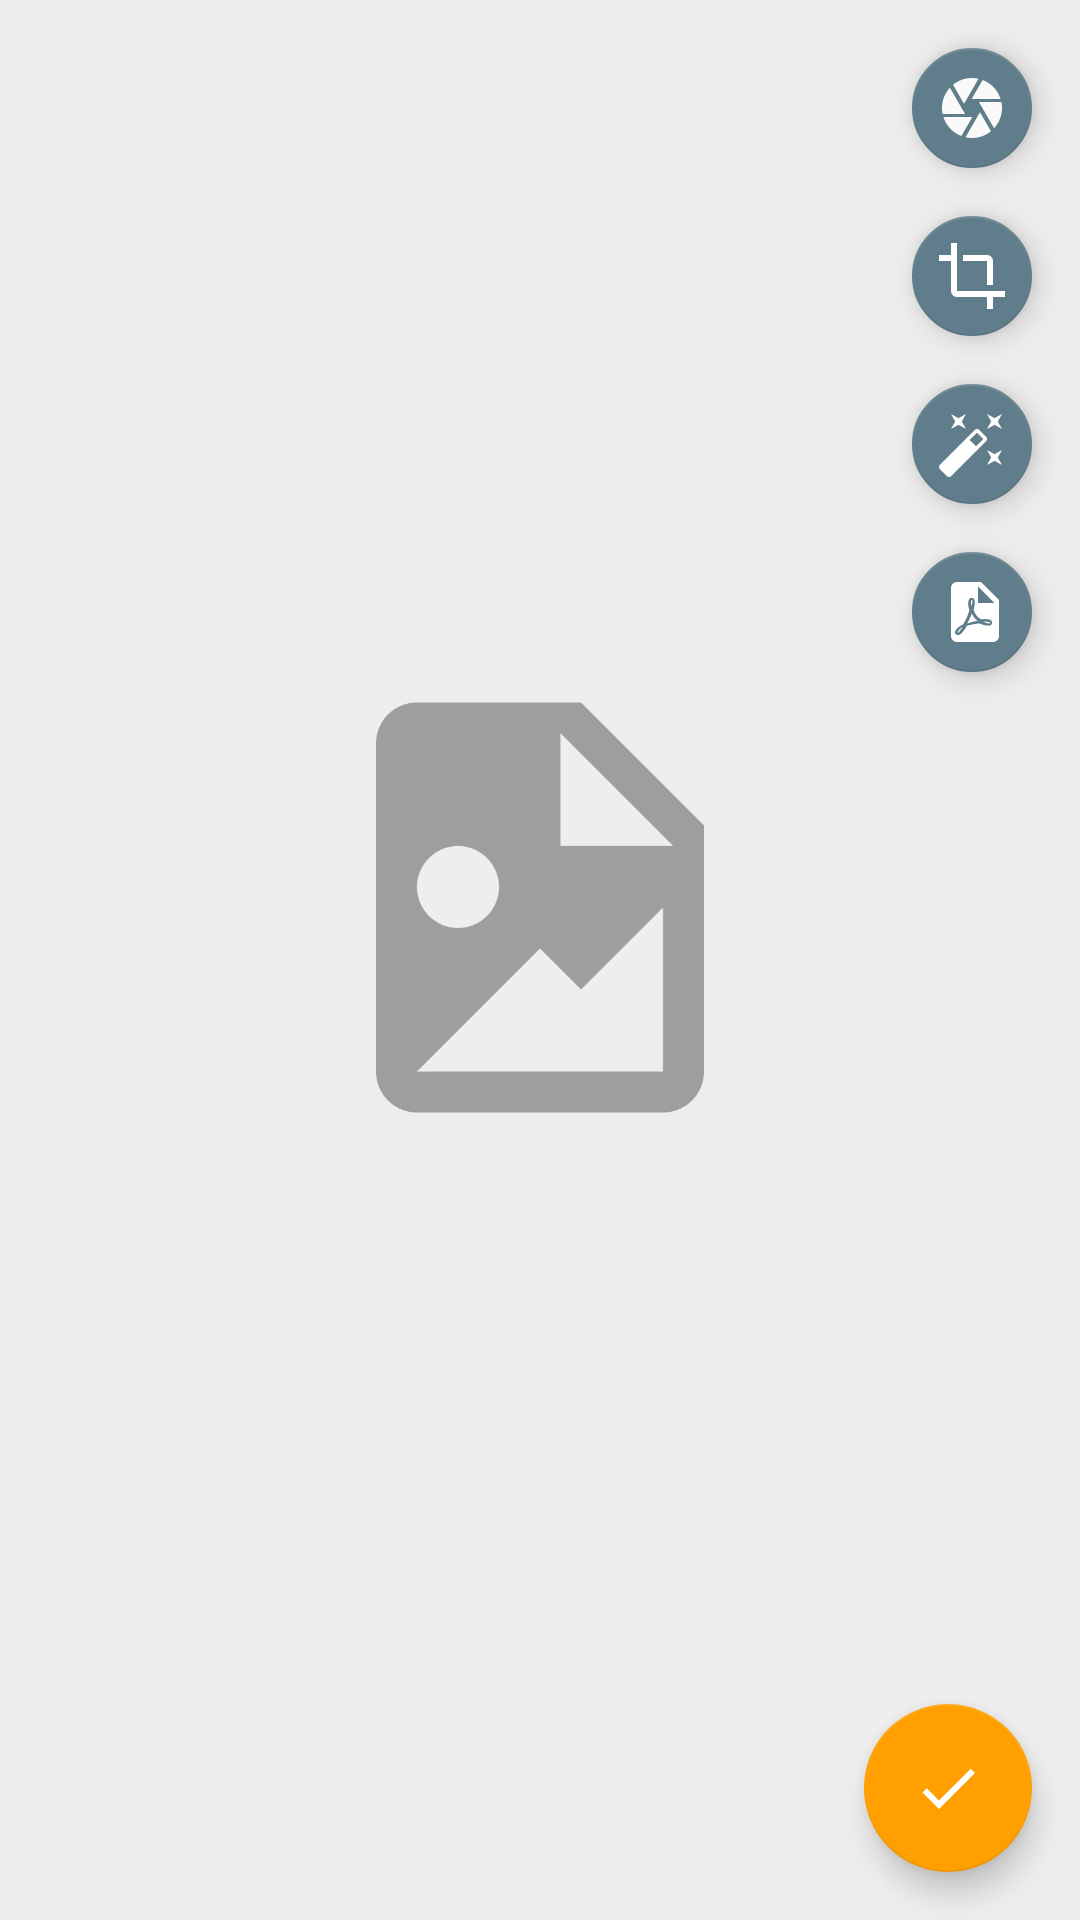

This screen was rendered from an Android layout file. Write that file and the resources it references.
<!-- AndroidManifest.xml: application theme AppTheme -->
<!-- res/layout/fragment_image.xml -->
<?xml version="1.0" encoding="utf-8"?>
<android.support.design.widget.CoordinatorLayout xmlns:android="http://schemas.android.com/apk/res/android"
    xmlns:app="http://schemas.android.com/apk/res-auto"
    android:layout_width="match_parent"
    android:layout_height="match_parent">

    <RelativeLayout xmlns:android="http://schemas.android.com/apk/res/android"
        xmlns:tools="http://schemas.android.com/tools"
        android:layout_width="match_parent"
        android:layout_height="match_parent"
        xmlns:app="http://schemas.android.com/apk/res-auto"
        android:background="@color/colorBG"
        tools:context=".Activity_Main">

        <ImageView
            android:layout_width="fill_parent"
            android:layout_height="fill_parent"
            android:id="@+id/imageView"
            android:src="@drawable/image"
            android:layout_centerHorizontal="true"
            android:layout_marginLeft="@dimen/fab_margin"
            android:layout_marginRight="@dimen/fab_margin"
            android:layout_marginTop="@dimen/fab_margin"
            android:layout_above="@+id/textTitle"
            android:scaleType="fitCenter"
            tools:ignore="ContentDescription" />

        <android.support.design.widget.FloatingActionButton
            app:fabSize="mini"
            app:backgroundTint="@color/colorPrimary"
            android:layout_width="wrap_content"
            android:layout_height="wrap_content"
            android:layout_gravity="bottom|end"
            android:layout_marginLeft="@dimen/fab_margin"
            android:id="@+id/fab_1"
            app:srcCompat="@drawable/ic_camera_iris_white_48dp"
            android:scaleType="fitCenter"
            android:layout_marginRight="@dimen/fab_margin"
            tools:ignore="ContentDescription,RelativeOverlap"
            android:layout_alignParentTop="true"
            android:layout_alignParentEnd="true"
            android:layout_marginTop="@dimen/fab_margin"
            android:layout_marginBottom="@dimen/fab_margin" />

        <android.support.design.widget.FloatingActionButton
            app:fabSize="mini"
            app:backgroundTint="@color/colorPrimary"
            android:layout_width="wrap_content"
            android:layout_height="wrap_content"
            android:layout_gravity="bottom|end"
            android:layout_marginLeft="@dimen/fab_margin"
            android:id="@+id/fab_2"
            app:srcCompat="@drawable/ic_crop_white_48dp"
            android:scaleType="fitCenter"
            android:layout_marginRight="@dimen/fab_margin"
            tools:ignore="ContentDescription"
            android:layout_below="@+id/fab_1"
            android:layout_alignParentEnd="true"
            android:layout_marginBottom="@dimen/fab_margin" />

        <android.support.design.widget.FloatingActionButton
            app:fabSize="mini"
            app:backgroundTint="@color/colorPrimary"
            android:layout_width="wrap_content"
            android:layout_height="wrap_content"
            android:layout_gravity="bottom|end"
            android:layout_marginLeft="@dimen/fab_margin"
            android:id="@+id/fab_3"
            app:srcCompat="@drawable/ic_auto_fix_white_48dp"
            android:scaleType="fitCenter"
            android:layout_marginRight="@dimen/fab_margin"
            tools:ignore="ContentDescription"
            android:layout_below="@+id/fab_2"
            android:layout_alignParentEnd="true"
            android:layout_marginBottom="@dimen/fab_margin" />

        <android.support.design.widget.FloatingActionButton
            app:fabSize="mini"
            app:backgroundTint="@color/colorPrimary"
            android:layout_width="wrap_content"
            android:layout_height="wrap_content"
            android:layout_gravity="bottom|end"
            android:layout_marginLeft="@dimen/fab_margin"
            android:id="@+id/fab_4"
            app:srcCompat="@drawable/ic_file_pdf_white_48dp"
            android:scaleType="fitCenter"
            android:layout_marginRight="@dimen/fab_margin"
            tools:ignore="ContentDescription"
            android:layout_below="@+id/fab_3"
            android:layout_alignParentEnd="true"
            android:layout_marginBottom="@dimen/fab_margin" />

        <TextView
            android:layout_width="fill_parent"
            android:layout_height="wrap_content"
            android:id="@+id/textTitle"
            android:layout_alignParentBottom="true"
            android:layout_alignParentStart="true"
            android:layout_marginLeft="@dimen/fab_margin"
            android:layout_marginRight="@dimen/fab_margin"
            android:layout_marginTop="@dimen/fab_margin"
            android:layout_marginBottom="@dimen/fab_margin"
            android:layout_toStartOf="@+id/fab_4" />

    </RelativeLayout>

    <android.support.design.widget.FloatingActionButton
        android:id="@+id/fab"
        android:layout_width="wrap_content"
        android:layout_height="wrap_content"
        android:layout_gravity="bottom|end"
        app:srcCompat="@drawable/ic_check_white_48dp"
        android:layout_marginLeft="@dimen/fab_margin"
        android:layout_marginRight="@dimen/fab_margin"
        android:layout_alignParentBottom="true"
        android:layout_alignParentEnd="true"
        android:layout_alignParentStart="false"
        android:layout_marginBottom="@dimen/fab_margin" />

</android.support.design.widget.CoordinatorLayout>
<!-- resources referenced by this layout -->
<resources>
  <color name="colorBG">#eeeeee</color>
  <color name="colorPrimary">#607d8b</color>
  <dimen name="fab_margin">16dp</dimen>
  <!-- drawable ic_auto_fix_white_48dp (drawable) -->
  <vector xmlns:android="http://schemas.android.com/apk/res/android"
      android:height="24dp"
      android:width="24dp"
      android:viewportWidth="24"
      android:viewportHeight="24">
      <path android:fillColor="#fafafa" android:pathData="M7.5,5.6L5,7L6.4,4.5L5,2L7.5,3.4L10,2L8.6,4.5L10,7L7.5,5.6M19.5,15.4L22,14L20.6,16.5L22,19L19.5,17.6L17,19L18.4,16.5L17,14L19.5,15.4M22,2L20.6,4.5L22,7L19.5,5.6L17,7L18.4,4.5L17,2L19.5,3.4L22,2M13.34,12.78L15.78,10.34L13.66,8.22L11.22,10.66L13.34,12.78M14.37,7.29L16.71,9.63C17.1,10 17.1,10.65 16.71,11.04L5.04,22.71C4.65,23.1 4,23.1 3.63,22.71L1.29,20.37C0.9,20 0.9,19.35 1.29,18.96L12.96,7.29C13.35,6.9 14,6.9 14.37,7.29Z" />
  </vector>
  <!-- drawable ic_camera_iris_white_48dp (drawable) -->
  <vector xmlns:android="http://schemas.android.com/apk/res/android"
      android:height="24dp"
      android:width="24dp"
      android:viewportWidth="24"
      android:viewportHeight="24">
      <path android:fillColor="#fafafa" android:pathData="M13.73,15L9.83,21.76C10.53,21.91 11.25,22 12,22C14.4,22 16.6,21.15 18.32,19.75L14.66,13.4M2.46,15C3.38,17.92 5.61,20.26 8.45,21.34L12.12,15M8.54,12L4.64,5.25C3,7 2,9.39 2,12C2,12.68 2.07,13.35 2.2,14H9.69M21.8,10H14.31L14.6,10.5L19.36,18.75C21,16.97 22,14.6 22,12C22,11.31 21.93,10.64 21.8,10M21.54,9C20.62,6.07 18.39,3.74 15.55,2.66L11.88,9M9.4,10.5L14.17,2.24C13.47,2.09 12.75,2 12,2C9.6,2 7.4,2.84 5.68,4.25L9.34,10.6L9.4,10.5Z" />
  </vector>
  <!-- drawable ic_check_white_48dp (drawable) -->
  <vector xmlns:android="http://schemas.android.com/apk/res/android"
      android:height="24dp"
      android:width="24dp"
      android:viewportWidth="24"
      android:viewportHeight="24">
      <path android:fillColor="#ffffff" android:pathData="M21,7L9,19L3.5,13.5L4.91,12.09L9,16.17L19.59,5.59L21,7Z" />
  </vector>
  <!-- drawable ic_crop_white_48dp (drawable) -->
  <vector xmlns:android="http://schemas.android.com/apk/res/android"
      android:height="24dp"
      android:width="24dp"
      android:viewportWidth="24"
      android:viewportHeight="24">
      <path android:fillColor="#fafafa" android:pathData="M7,17V1H5V5H1V7H5V17A2,2 0 0,0 7,19H17V23H19V19H23V17M17,15H19V7C19,5.89 18.1,5 17,5H9V7H17V15Z" />
  </vector>
  <style name="AppTheme" parent="Theme.AppCompat.Light.DarkActionBar">
          
          <item name="colorPrimary">@color/colorPrimary</item>
          <item name="colorPrimaryDark">@color/colorPrimaryDark</item>
          <item name="colorAccent">@color/colorAccent</item>
  
      </style>
  <color name="colorPrimaryDark">#455a64</color>
  <color name="colorAccent">#ffa000</color>
</resources>
